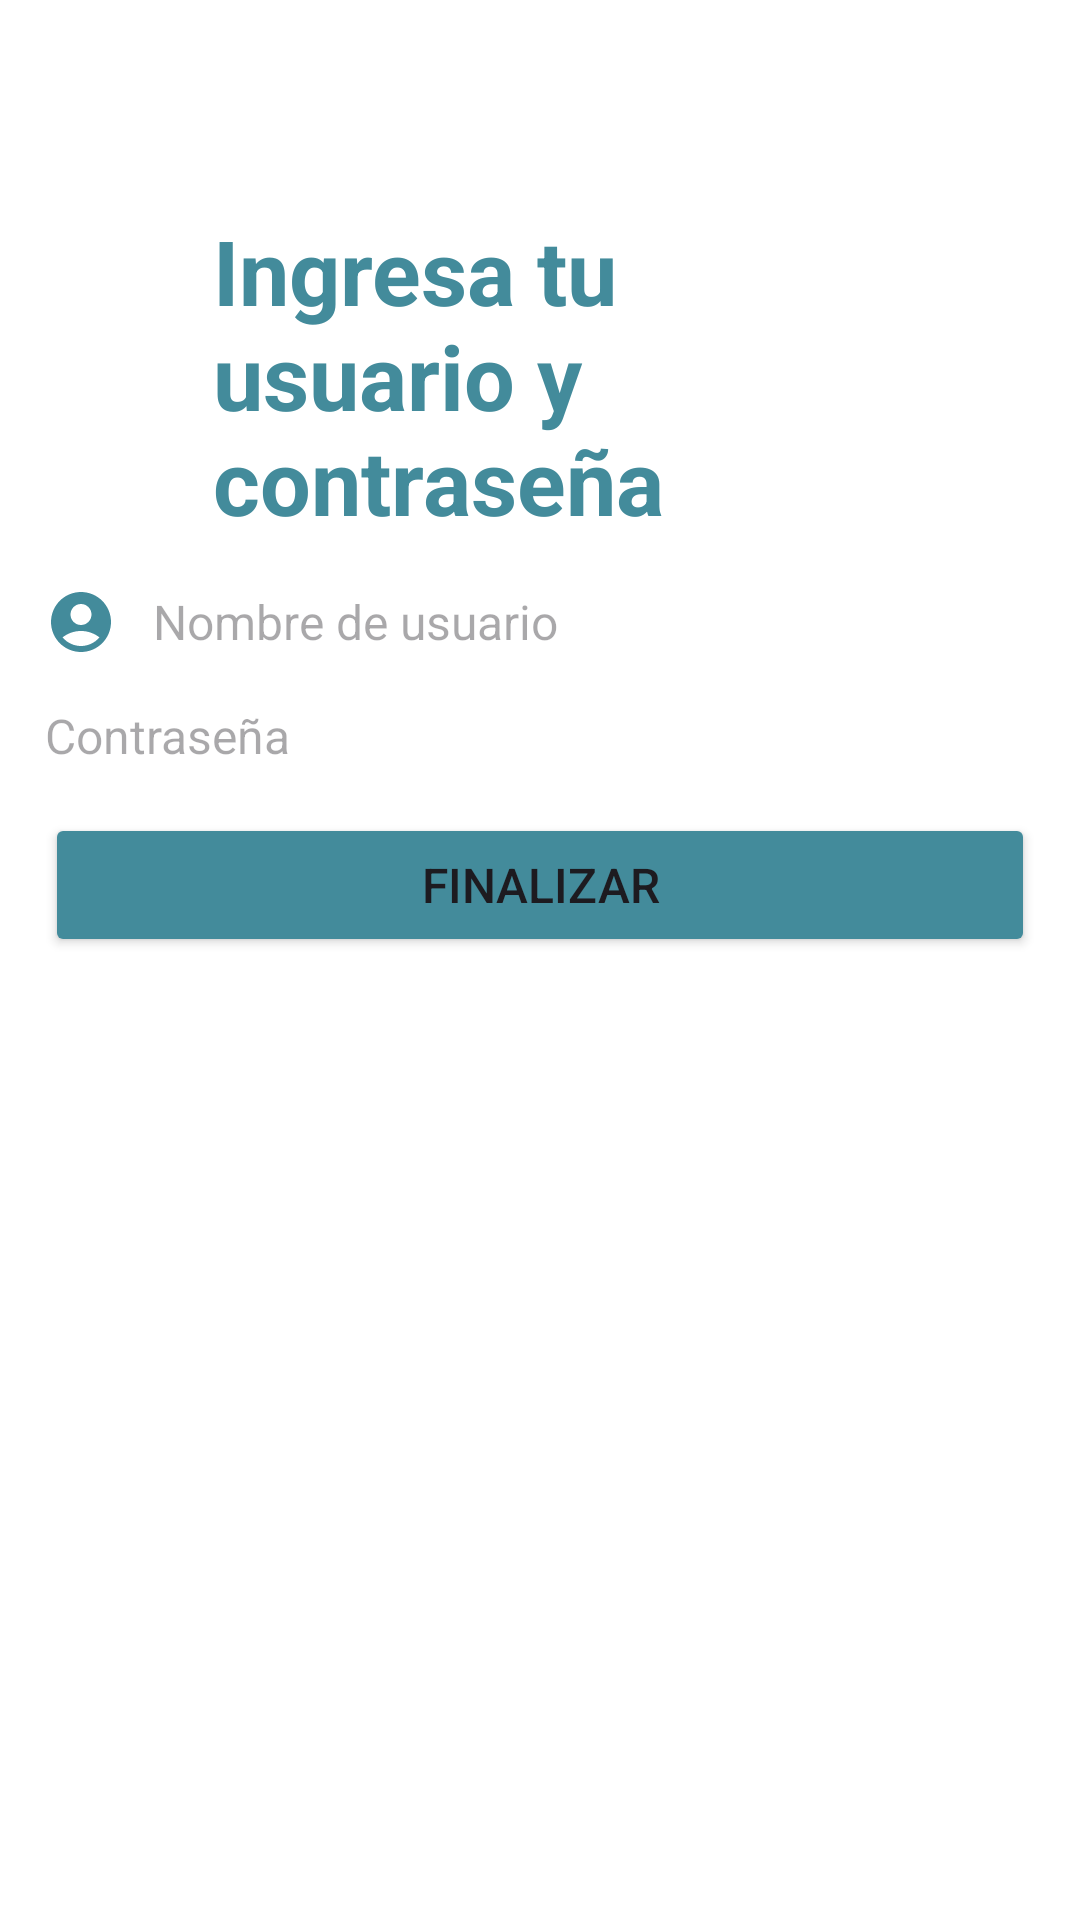

Write the Android layout XML for this screen, with the resource values it uses.
<!-- AndroidManifest.xml: application theme Theme.ProjectBookBeaconV2 -->
<!-- res/layout/fragment_register_2.xml -->
<?xml version="1.0" encoding="utf-8"?>
<androidx.constraintlayout.widget.ConstraintLayout xmlns:android="http://schemas.android.com/apk/res/android"
    android:layout_width="match_parent"
    android:layout_height="match_parent"
    xmlns:app="http://schemas.android.com/apk/res-auto">

    <ImageButton
        android:id="@+id/imgBack2"
        android:layout_width="wrap_content"
        android:layout_height="wrap_content"
        android:layout_margin="@dimen/margin_default"
        android:src="@drawable/vector_back"
        android:background="@color/white"
        app:layout_constraintStart_toStartOf="parent"
        app:layout_constraintTop_toTopOf="parent" />

    <TextView
        android:id="@+id/tvTitulo2"
        style="@style/Titulo"
        android:layout_width="@dimen/width_title"
        android:layout_height="wrap_content"
        android:layout_marginTop="55dp"
        android:text="@string/como_quieres_acceder"
        android:textColor="@color/colorPrimary"
        android:textSize="30dp"
        android:textStyle="bold"
        app:layout_constraintEnd_toEndOf="parent"
        app:layout_constraintStart_toStartOf="parent"
        app:layout_constraintTop_toBottomOf="@+id/imgBack2"/>

    <EditText
        android:id="@+id/etRegisterUsername"
        style="@style/Prueba"
        android:layout_width="0dp"
        android:layout_height="wrap_content"
        android:layout_margin="@dimen/margin_default"
        android:drawableStart="@drawable/vector_person"
        android:drawableTint="@color/colorPrimary"
        android:hint="@string/hint_usuario_registro"
        app:layout_constraintEnd_toEndOf="parent"
        app:layout_constraintStart_toStartOf="parent"
        app:layout_constraintTop_toBottomOf="@+id/tvTitulo2" />

    <EditText
        android:id="@+id/etRegisterPassword"
        style="@style/Prueba"
        android:layout_width="0dp"
        android:layout_height="wrap_content"
        android:layout_margin="@dimen/margin_default"
        android:drawableStart="@drawable/vector_candado"
        android:drawableTint="@color/colorPrimary"
        android:hint="@string/contrasena"
        android:inputType="textPassword"
        app:layout_constraintStart_toStartOf="parent"
        app:layout_constraintTop_toBottomOf="@+id/etRegisterUsername"
        app:layout_constraintEnd_toEndOf="parent"/>

    <Button
        android:id="@+id/btBotonSiguiente2"
        android:layout_width="0dp"
        android:layout_height="wrap_content"
        android:layout_margin="@dimen/margin_default"
        android:backgroundTint="@color/colorPrimary"
        android:text="Finalizar"
        app:layout_constraintEnd_toEndOf="parent"
        app:layout_constraintStart_toStartOf="parent"
        app:layout_constraintTop_toBottomOf="@+id/etRegisterPassword" />
</androidx.constraintlayout.widget.ConstraintLayout>
<!-- resources referenced by this layout -->
<resources>
  <color name="colorPrimary">#438B9B</color>
  <color name="white">#FFFFFFFF</color>
  <dimen name="margin_default">15dp</dimen>
  <dimen name="width_title">218dp</dimen>
  <!-- drawable vector_person (drawable) -->
  <vector android:height="24dp" android:tint="#000000"
      android:viewportHeight="24" android:viewportWidth="24"
      android:width="24dp" xmlns:android="http://schemas.android.com/apk/res/android">
      <path
          android:fillColor="#4F66E4"
          android:pathData="M12,2C6.48,2 2,6.48 2,12s4.48,10 10,10s10,-4.48 10,-10S17.52,2 12,2zM12,6c1.93,0 3.5,1.57 3.5,3.5S13.93,13 12,13s-3.5,-1.57 -3.5,-3.5S10.07,6 12,6zM12,20c-2.03,0 -4.43,-0.82 -6.14,-2.88C7.55,15.8 9.68,15 12,15s4.45,0.8 6.14,2.12C16.43,19.18 14.03,20 12,20z"/>
  </vector>
  <string name="como_quieres_acceder">Ingresa tu usuario y contraseña</string>
  <string name="contrasena">Contraseña</string>
  <string name="hint_usuario_registro">Nombre de usuario</string>
  <style name="Prueba" parent="Base.Theme.ProjectBookBeaconV2">
          <item name="android:textSize">16dp</item>
          <item name="android:drawablePadding">12dp</item>
      </style>
  <style name="Titulo" parent="Base.Theme.ProjectBookBeaconV2">
          <item name="android:textSize">40dp</item>
      </style>
  <style name="Theme.ProjectBookBeaconV2" parent="Base.Theme.ProjectBookBeaconV2" />
  <style name="Base.Theme.ProjectBookBeaconV2" parent="Theme.Material3.DayNight.NoActionBar">
          <item name="android:textSize">16dp</item>
          <item name="android:background">@color/white</item>
      </style>
</resources>
